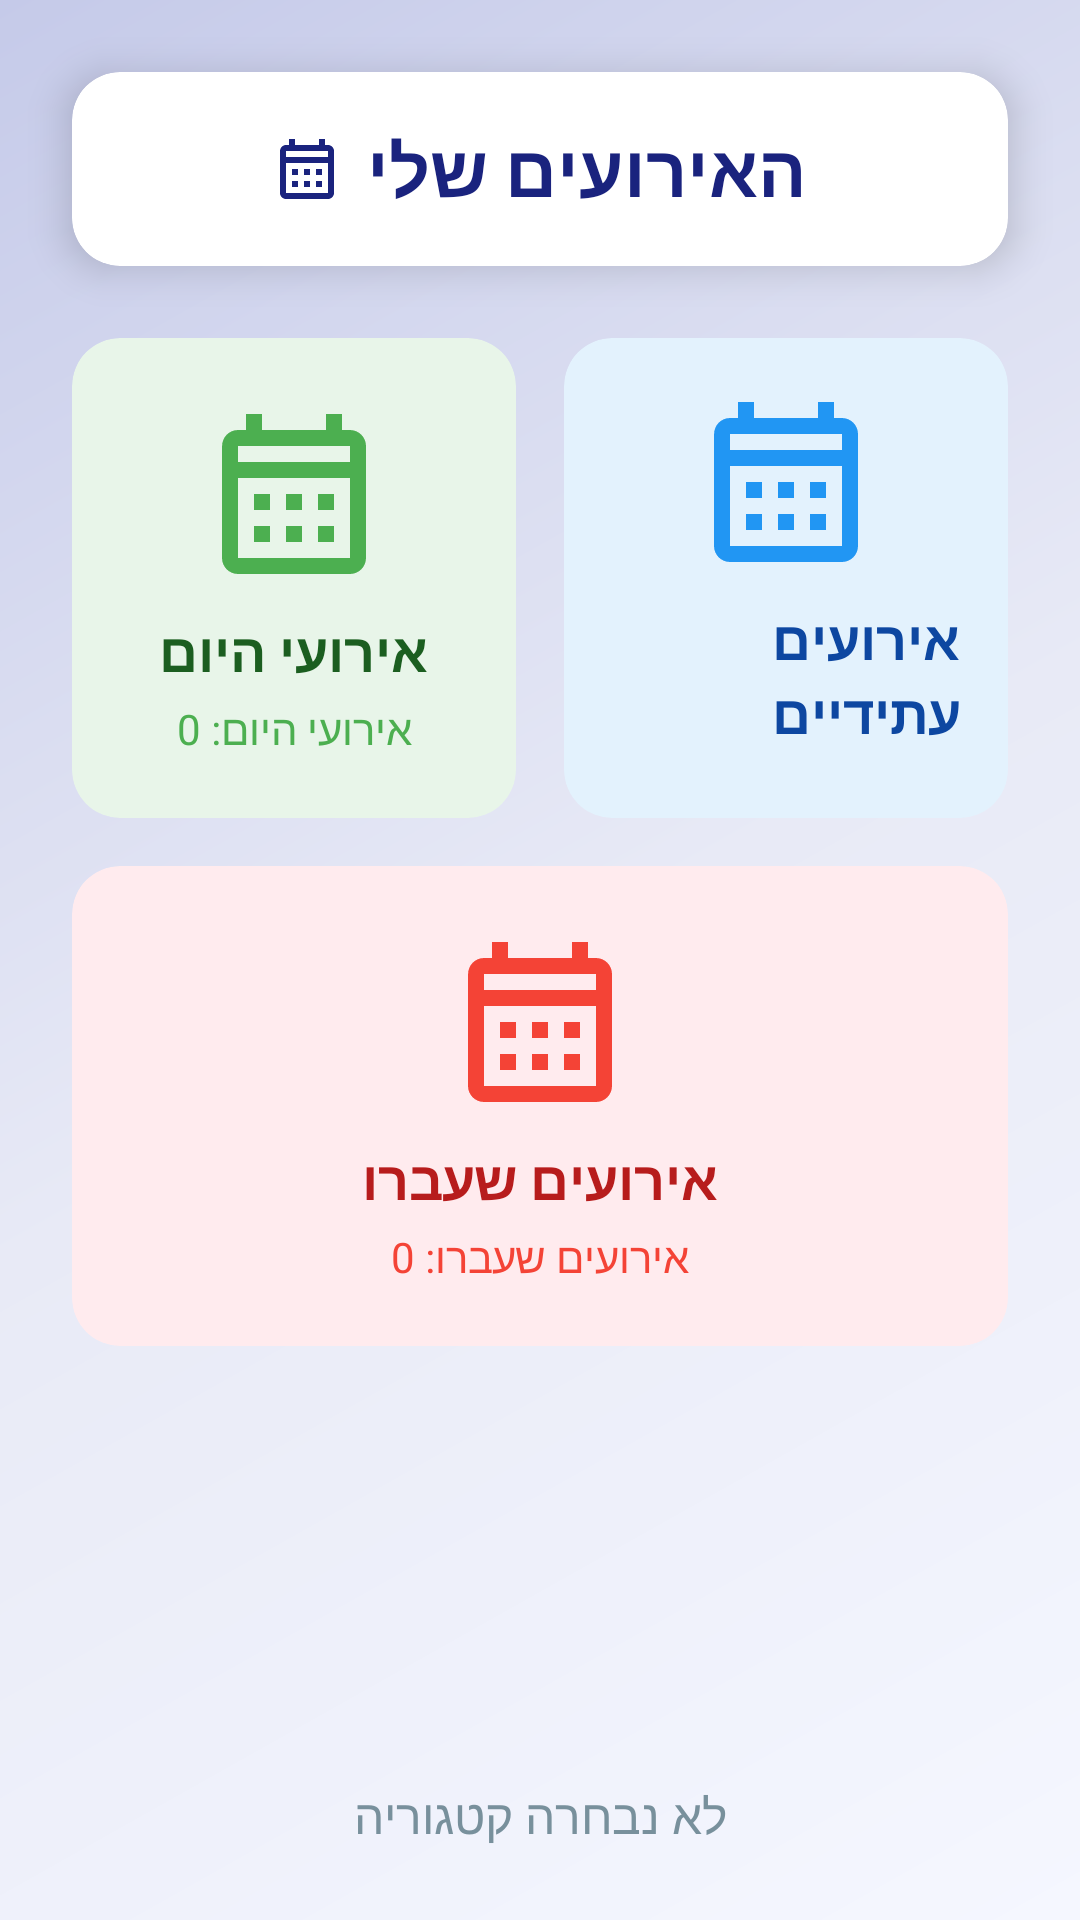

Reconstruct the res/layout file that produces this screen, plus the resources it refers to.
<!-- AndroidManifest.xml: application theme Theme.OfirApp -->
<!-- res/layout/activity_my_events.xml -->
<?xml version="1.0" encoding="utf-8"?>
<androidx.constraintlayout.widget.ConstraintLayout
    xmlns:android="http://schemas.android.com/apk/res/android"
    xmlns:app="http://schemas.android.com/apk/res-auto"
    xmlns:tools="http://schemas.android.com/tools"
    android:layout_width="match_parent"
    android:layout_height="match_parent"
    android:background="@drawable/gradient_background"
    tools:context=".screens.MyEvents">

    
    <androidx.cardview.widget.CardView
        android:id="@+id/titleCard"
        android:layout_width="match_parent"
        android:layout_height="wrap_content"
        android:layout_marginHorizontal="24dp"
        android:layout_marginTop="24dp"
        app:cardBackgroundColor="#FFFFFF"
        app:cardCornerRadius="16dp"
        app:cardElevation="8dp"
        app:layout_constraintTop_toTopOf="parent">

        <TextView
            android:layout_width="wrap_content"
            android:layout_height="wrap_content"
            android:layout_gravity="center"
            android:drawableStart="@drawable/ic_event"
            android:drawablePadding="8dp"
            android:padding="16dp"
            android:text="האירועים שלי"
            android:textAlignment="center"
            android:textColor="#1A237E"
            android:textSize="24sp"
            android:textStyle="bold"
            android:fontFamily="sans-serif-medium" />

    </androidx.cardview.widget.CardView>

    
    <LinearLayout
        android:id="@+id/categoryCardsContainer"
        android:layout_width="match_parent"
        android:layout_height="wrap_content"
        android:orientation="vertical"
        android:layout_marginHorizontal="24dp"
        android:layout_marginTop="24dp"
        app:layout_constraintTop_toBottomOf="@id/titleCard">

        
        <LinearLayout
            android:layout_width="match_parent"
            android:layout_height="wrap_content"
            android:orientation="horizontal">

            
            <androidx.cardview.widget.CardView
                android:id="@+id/todayEventsCard"
                android:layout_width="0dp"
                android:layout_height="160dp"
                android:layout_weight="1"
                android:layout_marginEnd="8dp"
                app:cardBackgroundColor="#E8F5E9"
                app:cardCornerRadius="16dp"
                app:cardElevation="0dp">

                <LinearLayout
                    android:layout_width="match_parent"
                    android:layout_height="match_parent"
                    android:orientation="vertical"
                    android:gravity="center"
                    android:padding="16dp">

                    <ImageView
                        android:layout_width="64dp"
                        android:layout_height="64dp"
                        android:src="@drawable/ic_event"
                        android:tint="#4CAF50"/>

                    <TextView
                        android:layout_width="wrap_content"
                        android:layout_height="wrap_content"
                        android:text="אירועי היום"
                        android:textSize="18sp"
                        android:textColor="#1B5E20"
                        android:textStyle="bold"
                        android:layout_marginTop="8dp"/>

                    <TextView
                        android:id="@+id/todayEventsCount"
                        android:layout_width="wrap_content"
                        android:layout_height="wrap_content"
                        android:text="אירועי היום: 0"
                        android:textSize="14sp"
                        android:textColor="#4CAF50"
                        android:layout_marginTop="4dp"/>

                </LinearLayout>

            </androidx.cardview.widget.CardView>

            
            <androidx.cardview.widget.CardView
                android:id="@+id/futureEventsCard"
                android:layout_width="0dp"
                android:layout_height="160dp"
                android:layout_weight="1"
                android:layout_marginStart="8dp"
                app:cardBackgroundColor="#E3F2FD"
                app:cardCornerRadius="16dp"
                app:cardElevation="0dp">

                <LinearLayout
                    android:layout_width="match_parent"
                    android:layout_height="match_parent"
                    android:orientation="vertical"
                    android:gravity="center"
                    android:padding="16dp">

                    <ImageView
                        android:layout_width="64dp"
                        android:layout_height="64dp"
                        android:src="@drawable/ic_event"
                        android:tint="#2196F3"/>

                    <TextView
                        android:layout_width="wrap_content"
                        android:layout_height="wrap_content"
                        android:text="אירועים עתידיים"
                        android:textSize="18sp"
                        android:textColor="#0D47A1"
                        android:textStyle="bold"
                        android:layout_marginTop="8dp"/>

                    <TextView
                        android:id="@+id/futureEventsCount"
                        android:layout_width="wrap_content"
                        android:layout_height="wrap_content"
                        android:text="אירועים עתידיים: 0"
                        android:textSize="14sp"
                        android:textColor="#2196F3"
                        android:layout_marginTop="4dp"/>

                </LinearLayout>

            </androidx.cardview.widget.CardView>

        </LinearLayout>

        
        <LinearLayout
            android:layout_width="match_parent"
            android:layout_height="wrap_content"
            android:orientation="horizontal"
            android:layout_marginTop="16dp"
            android:gravity="center">

            
            <androidx.cardview.widget.CardView
                android:id="@+id/pastEventsCard"
                android:layout_width="0dp"
                android:layout_weight="0.8"
                android:layout_height="160dp"
                app:cardBackgroundColor="#FFEBEE"
                app:cardCornerRadius="16dp"
                app:cardElevation="0dp">

                <LinearLayout
                    android:layout_width="match_parent"
                    android:layout_height="match_parent"
                    android:orientation="vertical"
                    android:gravity="center"
                    android:padding="16dp">

                    <ImageView
                        android:layout_width="64dp"
                        android:layout_height="64dp"
                        android:src="@drawable/ic_event"
                        android:tint="#F44336"/>

                    <TextView
                        android:layout_width="wrap_content"
                        android:layout_height="wrap_content"
                        android:text="אירועים שעברו"
                        android:textSize="18sp"
                        android:textColor="#B71C1C"
                        android:textStyle="bold"
                        android:layout_marginTop="8dp"/>

                    <TextView
                        android:id="@+id/pastEventsCount"
                        android:layout_width="wrap_content"
                        android:layout_height="wrap_content"
                        android:text="אירועים שעברו: 0"
                        android:textSize="14sp"
                        android:textColor="#F44336"
                        android:layout_marginTop="4dp"/>

                </LinearLayout>

            </androidx.cardview.widget.CardView>

        </LinearLayout>

    </LinearLayout>

    
    <androidx.cardview.widget.CardView
        android:id="@+id/eventsListCard"
        android:layout_width="match_parent"
        android:layout_height="0dp"
        android:layout_marginHorizontal="24dp"
        android:layout_marginTop="24dp"
        android:layout_marginBottom="24dp"
        android:visibility="gone"
        app:cardBackgroundColor="#FFFFFF"
        app:cardCornerRadius="16dp"
        app:cardElevation="8dp"
        app:layout_constraintTop_toBottomOf="@id/categoryCardsContainer"
        app:layout_constraintBottom_toTopOf="@id/noCategoryText">

        <LinearLayout
            android:layout_width="match_parent"
            android:layout_height="match_parent"
            android:orientation="vertical">

            <LinearLayout
                android:layout_width="match_parent"
                android:layout_height="wrap_content"
                android:orientation="horizontal"
                android:padding="16dp"
                android:gravity="center_vertical">

                <TextView
                    android:id="@+id/selectedCategoryTitle"
                    android:layout_width="0dp"
                    android:layout_height="wrap_content"
                    android:layout_weight="1"
                    android:text="קטגוריית אירועים"
                    android:textSize="20sp"
                    android:textColor="#1A237E"
                    android:textStyle="bold"/>

                <ImageButton
                    android:id="@+id/closeEventsButton"
                    android:layout_width="48dp"
                    android:layout_height="48dp"
                    android:src="@android:drawable/ic_menu_close_clear_cancel"
                    android:background="?attr/selectableItemBackgroundBorderless"
                    android:tint="#1A237E"/>

            </LinearLayout>

            <View
                android:layout_width="match_parent"
                android:layout_height="1dp"
                android:background="#E0E0E0"/>

            <androidx.recyclerview.widget.RecyclerView
                android:id="@+id/recyclerViewEvents"
                android:layout_width="match_parent"
                android:layout_height="match_parent"
                android:clipToPadding="false"
                android:paddingHorizontal="8dp"
                android:paddingVertical="12dp"
                android:scrollbars="vertical"/>

        </LinearLayout>

    </androidx.cardview.widget.CardView>

    
    <TextView
        android:id="@+id/noCategoryText"
        android:layout_width="wrap_content"
        android:layout_height="wrap_content"
        android:text="לא נבחרה קטגוריה"
        android:textSize="16sp"
        android:textColor="#78909C"
        android:layout_marginBottom="24dp"
        android:fontFamily="sans-serif-medium"
        android:visibility="visible"
        app:layout_constraintBottom_toBottomOf="parent"
        app:layout_constraintStart_toStartOf="parent"
        app:layout_constraintEnd_toEndOf="parent"/>

</androidx.constraintlayout.widget.ConstraintLayout>
<!-- resources referenced by this layout -->
<resources>
  <!-- drawable gradient_background (drawable) -->
  <?xml version="1.0" encoding="utf-8"?>
  <shape xmlns:android="http://schemas.android.com/apk/res/android">
      <gradient
          android:type="linear"
          android:angle="135"
          android:startColor="#F5F7FF"
          android:centerColor="#E8EAF6"
          android:endColor="#C5CAE9" />
  </shape>
  <!-- drawable ic_event (drawable) -->
  <?xml version="1.0" encoding="utf-8"?>
  <vector xmlns:android="http://schemas.android.com/apk/res/android"
      android:width="24dp"
      android:height="24dp"
      android:viewportWidth="24"
      android:viewportHeight="24">
      <path
          android:fillColor="#1A237E"
          android:pathData="M19,4h-1V2h-2v2H8V2H6v2H5C3.89,4 3.01,4.9 3.01,6L3,20c0,1.1 0.89,2 2,2h14c1.1,0 2,-0.9 2,-2V6C21,4.9 20.1,4 19,4zM19,20H5V10h14V20zM19,8H5V6h14V8zM9,14H7v-2h2V14zM13,14h-2v-2h2V14zM17,14h-2v-2h2V14zM9,18H7v-2h2V18zM13,18h-2v-2h2V18zM17,18h-2v-2h2V18z"/>
  </vector>
  <style name="Theme.OfirApp" parent="Base.Theme.OfirApp" />
  <style name="Base.Theme.OfirApp" parent="Theme.Material3.DayNight">
          
          <item name="colorPrimary">@android:color/holo_blue_dark</item>
          <item name="colorPrimaryDark">@android:color/holo_blue_dark</item>
          <item name="colorAccent">@android:color/holo_blue_light</item>
          <item name="android:windowBackground">@android:color/white</item>
      </style>
</resources>
